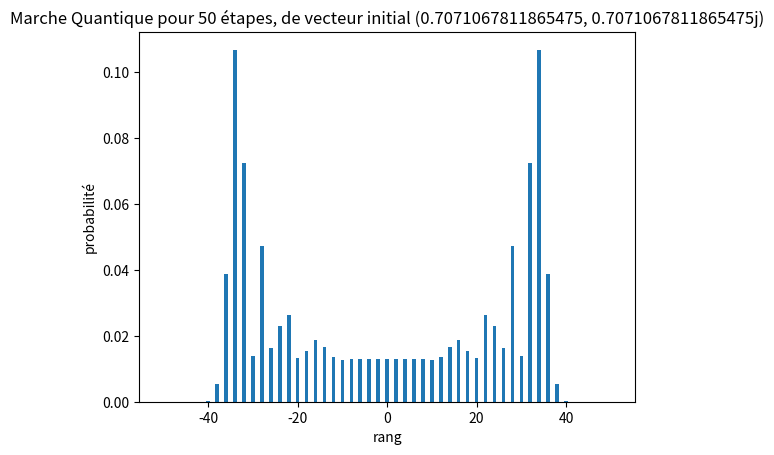

Python code for this plot:
import matplotlib.pyplot as plt

def h(t):
    """
    Application de la matrice d'Hadamar à un vecteur de deux éléments
    :param t: vecteur de deux éléments associé à un rang
    :return:
    """
    return t[0], (t[1][0]/2**0.5+t[1][1]/2**0.5, t[1][0]/2**0.5-t[1][1]/2**0.5)

def split_vector(t):
    """
    Décompose les vecteur selon leurs composantes
    :param t: vecteur de deux éléments associé à un rang
    :return: le vecteur décomposé
    """
    return (t[0],(t[1][0],0)), (t[0],(0,t[1][1]))

def add_vector(t1,t2):
    assert t1[0]==t2[0]
    """
    Additionne des vecteurs avec un même rang associé
    :param t1: vecteur de deux éléments associé à un rang
    :param t2: vecteur de deux éléments associé à un rang
    :return: retourne le vecteur résultant
    """
    return t1[0], (t1[1][0]+t2[1][0],t1[1][1]+t2[1][1])

def add_list_vector(L):
    """
    Additionne une liste de vecteurs avec un rang associé
    :param L: Liste de vecteurs avec un rang associé
    :return: Liste de vecteurs avec un rang associé
    """
    index={}
    results=[]
    i=0
    for t in L:
        if not(t[0] in index):
            index[t[0]]=i
            i+=1
            results.append(t)
        else:
            results[index[t[0]]]=add_vector(results[index[t[0]]],t)
    return results

def shift(L):
    """
    Effectue un shift
    :param L: Liste de vecteurs avec un rang associé
    :return: Liste de vecteurs avec un rang associé après le shift
    """
    results=[]
    for t in L:
        results.append((t[0]+1,(t[1][0],0)))
        results.append((t[0]-1, (0,t[1][1])))
    return add_list_vector(results)

def marche_quantique(v0, N):
    """
    Applique N fois la matrice d'Hadamar et le shift
    :param v0: Etat initial (pile ou face)
    :param N: Nombre d'étapes
    :return: Résultats de la marche quantique sous forme d'une liste de vecteurs avec un rang associé
    """
    results=[(0, v0)]
    for i in range(N):
        results=shift([h(e) for e in results])
    return results

def proba_marche_quantique(v0,N):
    """
    Effectue une marche quantique puis calcule les probabilités associés à chaque rang
    :param v0: Etat initial (pile ou face)
    :param N: Nombre d'étapes
    :return: Affichage d'un diagramme en barre
    """
    results=marche_quantique(v0, N)
    results.sort()
    x, y= [], []
    a=0
    for i in range(results[a][0],results[-1][0]+1):
        if i==results[a][0]:
            x.append(i)
            y.append(abs(results[a][1][0])**2+abs(results[a][1][1])**2)
            a+=1
        else:
            x.append(0)
            y.append(0)
    plt.bar(x,y)
    plt.title(f"Marche Quantique pour {N} étapes, de vecteur initial {str(v0)}")
    plt.ylabel('probabilité')
    plt.xlabel('rang')
    plt.show()

proba_marche_quantique((1/2**0.5,1j/2**0.5),50)
